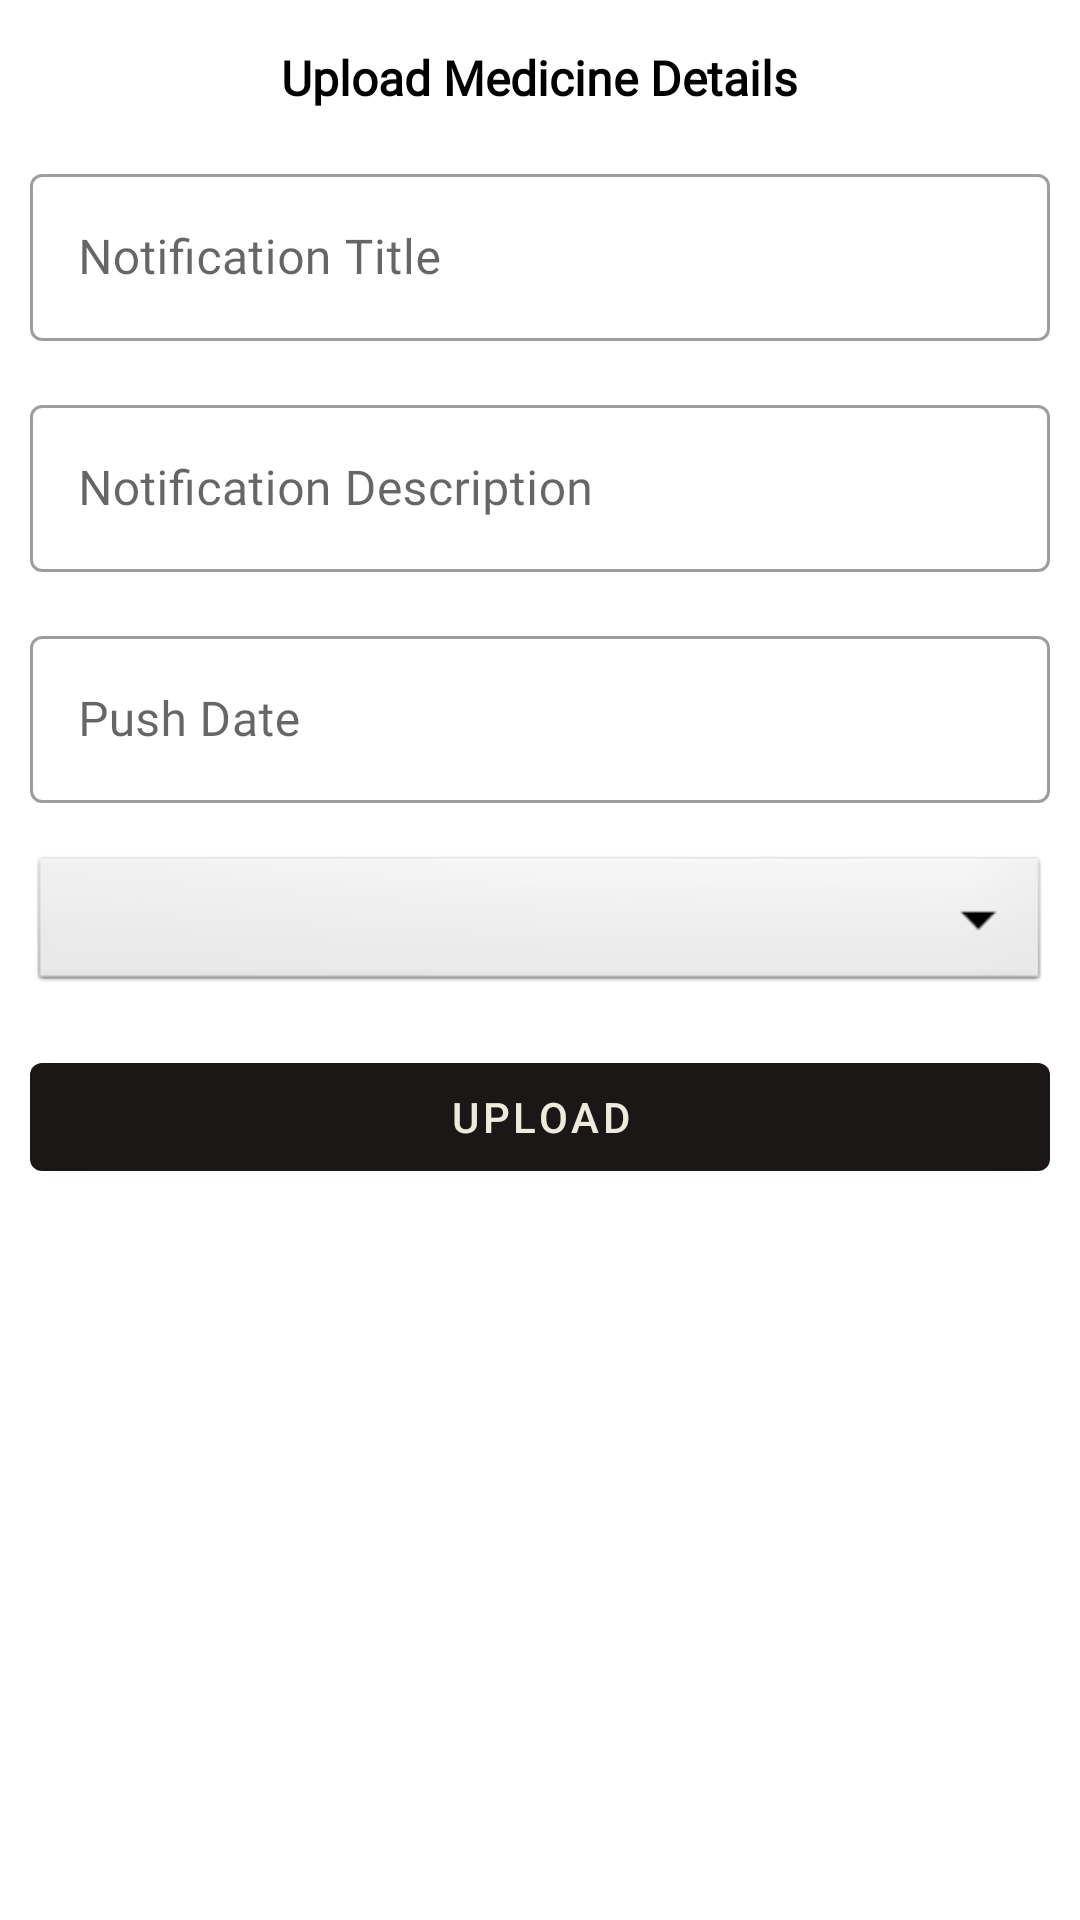

Write the Android layout XML for this screen, with the resource values it uses.
<!-- AndroidManifest.xml: application theme Theme.MedicarePro -->
<!-- res/layout/activity_push_notification.xml -->
<?xml version="1.0" encoding="utf-8"?>
<ScrollView xmlns:android="http://schemas.android.com/apk/res/android"
    xmlns:app="http://schemas.android.com/apk/res-auto"
    xmlns:tools="http://schemas.android.com/tools"
    android:layout_width="match_parent"
    android:layout_height="match_parent"
    android:orientation="vertical"
    tools:context=".PushNotificationActivity">

    <LinearLayout
        android:layout_width="match_parent"
        android:layout_height="wrap_content"
        android:layout_margin="10dp"
        android:orientation="vertical">

        <TextView
            android:layout_width="wrap_content"
            android:layout_height="wrap_content"
            android:layout_gravity="center"
            android:layout_marginTop="5dp"
            android:fontFamily="@font/sf_ns_text"
            android:text="Upload Medicine Details"
            android:textColor="@color/black"
            android:textSize="16sp"
            android:textStyle="bold" />

        
        <com.google.android.material.textfield.TextInputLayout
            style="@style/Widget.MaterialComponents.TextInputLayout.OutlinedBox"
            android:layout_width="match_parent"
            android:layout_height="wrap_content"
            android:layout_marginTop="16dp">

            <com.google.android.material.textfield.TextInputEditText
                android:id="@+id/titleET"
                android:layout_width="match_parent"
                android:layout_height="wrap_content"
                android:fontFamily="@font/sf_ns_text"
                android:hint="Notification Title"
                android:inputType="text" />
        </com.google.android.material.textfield.TextInputLayout>

        
        <com.google.android.material.textfield.TextInputLayout
            style="@style/Widget.MaterialComponents.TextInputLayout.OutlinedBox"
            android:layout_width="match_parent"
            android:layout_height="wrap_content"
            android:layout_marginTop="16dp">

            <com.google.android.material.textfield.TextInputEditText
                android:id="@+id/desET"
                android:layout_width="match_parent"
                android:layout_height="wrap_content"
                android:fontFamily="@font/sf_ns_text"
                android:hint="Notification Description"
                android:inputType="text" />
        </com.google.android.material.textfield.TextInputLayout>

        
        <com.google.android.material.textfield.TextInputLayout
            style="@style/Widget.MaterialComponents.TextInputLayout.OutlinedBox"
            android:layout_width="match_parent"
            android:layout_height="wrap_content"
            android:layout_marginTop="16dp">

            <com.google.android.material.textfield.TextInputEditText
                android:id="@+id/dateET"
                android:layout_width="match_parent"
                android:layout_height="wrap_content"
                android:fontFamily="@font/sf_ns_text"
                android:hint="Push Date"
                android:inputType="text" />
        </com.google.android.material.textfield.TextInputLayout>

        
        <Spinner
            android:id="@+id/AddCategory"
            android:layout_width="match_parent"
            android:layout_height="wrap_content"
            android:layout_marginVertical="16dp"
            android:background="@android:drawable/btn_dropdown"
            android:gravity="center"
            android:spinnerMode="dropdown" />

        <com.google.android.material.button.MaterialButton
            android:id="@+id/uploadBtn"
            android:layout_width="match_parent"
            android:layout_height="wrap_content"
            android:text="Upload" />

    </LinearLayout>

</ScrollView>
<!-- resources referenced by this layout -->
<resources>
  <color name="black">#FF000000</color>
  <style name="Theme.MedicarePro" parent="Theme.MaterialComponents.DayNight.DarkActionBar">
          
          <item name="colorPrimary">@color/purple_500</item>
          <item name="colorPrimaryVariant">@color/purple_700</item>
          <item name="colorOnPrimary">@color/white</item>
          
          <item name="colorSecondary">@color/teal_200</item>
          <item name="colorSecondaryVariant">@color/teal_700</item>
          <item name="colorOnSecondary">@color/black</item>
          
          <item name="android:statusBarColor">?attr/colorPrimaryVariant</item>
          
      </style>
  <color name="purple_500">#1b1717</color>
  <color name="purple_700">#1b1717</color>
  <color name="white">#eeebdd</color>
  <color name="teal_200">#eeebdd</color>
  <color name="teal_700">#FF018786</color>
</resources>
